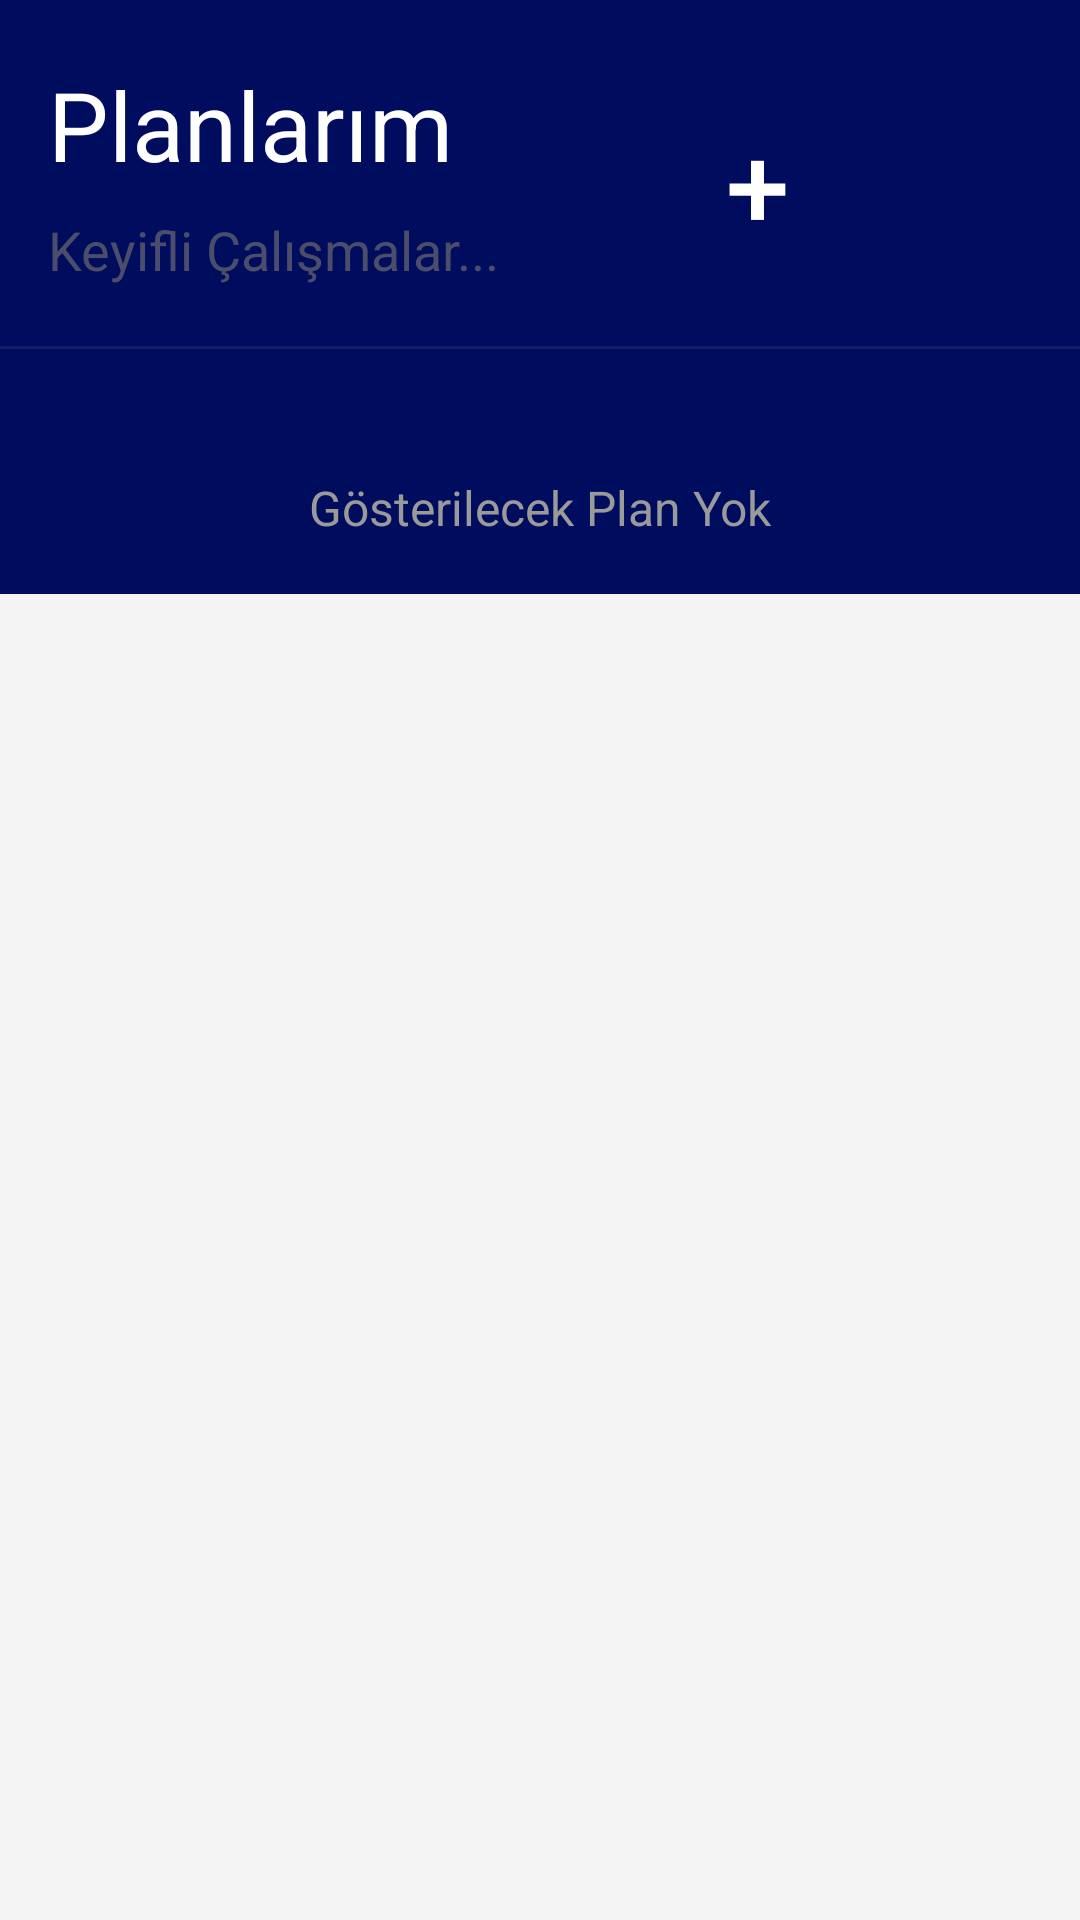

This screen was rendered from an Android layout file. Write that file and the resources it references.
<!-- AndroidManifest.xml: application theme Theme.YKSGunlugum -->
<!-- res/layout/activity_plans_screen.xml -->
<?xml version="1.0" encoding="utf-8"?>
<LinearLayout
    android:orientation="vertical"
    xmlns:android="http://schemas.android.com/apk/res/android"
    xmlns:app="http://schemas.android.com/apk/res-auto"
    xmlns:tools="http://schemas.android.com/tools"
    android:layout_width="match_parent"
    android:layout_height="match_parent"
    android:background="#F4F4F4"
    tools:context=".PlansScreen">


    <LinearLayout
        android:orientation="vertical"
        android:layout_width="match_parent"
        android:background="@color/colorPrimaryDark"
        android:layout_height="198dp">

        <LinearLayout
            android:orientation="horizontal"
            android:layout_width="match_parent"
            android:layout_height="wrap_content">

            <LinearLayout
                android:layout_marginLeft="16dp"
                android:orientation="vertical"
                android:layout_width="wrap_content"
                android:layout_height="wrap_content">

                <TextView
                    android:id="@+id/titlepage"
                    android:layout_marginTop="20dp"
                    android:textSize="32sp"
                    android:textColor="#FFF"
                    android:text="Planlarım"
                    android:layout_width="match_parent"
                    android:layout_height="wrap_content" />

                <TextView
                    android:id="@+id/subtitlepage"
                    android:textSize="18sp"
                    android:textColor="#4A4E6A"
                    android:layout_marginTop="8dp"
                    android:text="Keyifli Çalışmalar..."
                    android:layout_width="match_parent"
                    android:layout_height="wrap_content" />

            </LinearLayout>

            <Button
                android:layout_marginTop="35dp"
                android:layout_marginLeft="60dp"
                android:id="@+id/btnAddNew"
                android:text="+"
                android:background="@drawable/bgbtnnew"
                android:textSize="38sp"
                android:textColor="#FFF"
                android:textAlignment="center"
                android:layout_width="52dp"
                android:layout_height="52dp" />

        </LinearLayout>

        <View
            android:layout_marginTop="20dp"
            android:layout_width="match_parent"
            android:background="#131E69"
            android:layout_height="1dp" />

    </LinearLayout>

    <androidx.recyclerview.widget.RecyclerView
        android:id="@+id/ourdoes"
        android:layout_width="match_parent"
        android:layout_marginTop="-60dp"
        android:layout_marginRight="16dp"
        android:layout_marginLeft="16dp"
        android:layout_height="wrap_content">

    </androidx.recyclerview.widget.RecyclerView>

    <TextView
        android:id="@+id/endpage"
        android:textSize="16sp"
        android:textColor="#9A9A9A"
        android:layout_marginTop="20dp"
        android:text="Gösterilecek Plan Yok"
        android:textAlignment="center"
        android:layout_width="match_parent"
        android:layout_height="wrap_content" />


</LinearLayout>
<!-- resources referenced by this layout -->
<resources>
  <color name="colorPrimaryDark">#000C5D</color>
  <style name="Theme.YKSGunlugum" parent="Theme.AppCompat.Light.NoActionBar">
          
          <item name="colorPrimary">@color/purple_500</item>
          <item name="colorPrimaryVariant">@color/purple_700</item>
          <item name="colorOnPrimary">@color/white</item>
          
          <item name="colorSecondary">@color/teal_200</item>
          <item name="colorSecondaryVariant">@color/teal_700</item>
          <item name="colorOnSecondary">@color/black</item>
          
          <item name="android:statusBarColor" tools:targetApi="l">?attr/colorPrimaryVariant</item>
          
      </style>
  <color name="purple_500">#FF6200EE</color>
  <color name="purple_700">#FF3700B3</color>
  <color name="white">#FFFFFFFF</color>
  <color name="teal_200">#FF03DAC5</color>
  <color name="teal_700">#FF018786</color>
  <color name="black">#FF000000</color>
</resources>
